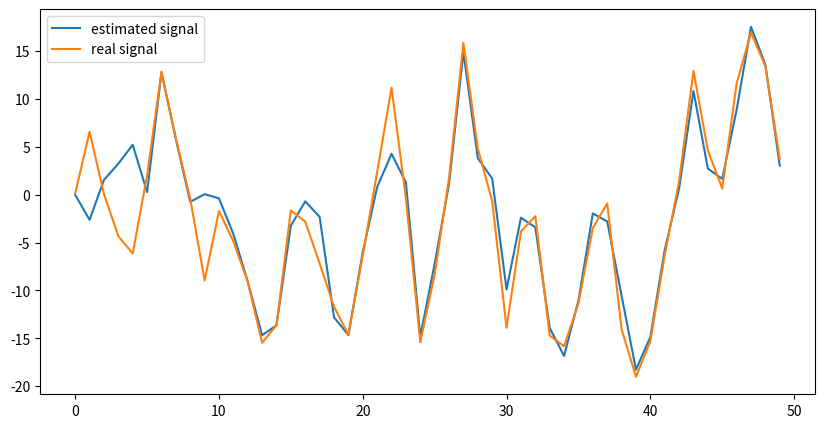

This chart was generated by the following Python code:
import matplotlib.pyplot as plt
import numpy as np
from scipy.stats import norm

def observations(T, Q, R):
    x = [np.random.randn()]
    y = [x[-1]**2 / 20 + R * np.random.randn()]
    
    for t in range(1,T):
        x.append(0.5 * x[-1] + 25 * x[-1] / (1 + x[-1]**2) + 8 * np.cos(1.2*t) + Q * np.random.randn())
        y.append(x[-1]**2 / 20 + R * np.random.randn())

    return x,y

def reechantillonnage(xt_1, wt_1, t, Q):
    n_particules = xt_1.shape[0]
    A  = np.random.choice(range(0,n_particules), n_particules, p = wt_1.flatten())
    xt = 0.5 * xt_1[A] + 25 * xt_1[A] / (1 + xt_1[A]**2) + 8 * np.cos(1.2*t)\
                + Q * np.random.randn(n_particules,1)
    return xt
    
def filtre_particulaire(obs, n_particules, Q, R, x0):
    T = len(obs)
    xt = np.random.randn(n_particules, 1)
    # xt = x0 * np.ones((n_particules, 1))
    wt = norm.pdf(obs[0], xt**2 / 20, R)
    wt = wt / wt.sum()
    x  = np.array(xt)
    w  = np.array(wt)


    for t in range(1,T):
        xt = reechantillonnage(xt, wt, t, Q)
        wt = norm.pdf(obs[t], xt**2 / 20, R)
        wt = wt / wt.sum()
    
        x = np.hstack([x, xt])
        w = np.hstack([w, wt])
        
    return x,w 

Q, R = np.sqrt(2), 1
x,y = observations(50, Q, R)
xis, w = filtre_particulaire(y, 5000, Q, R, x0 = x[0])
hidden_states = (xis * w).sum(0)
print(hidden_states.shape)
plt.figure(figsize = (10,5))
plt.plot(hidden_states, label = 'estimated signal')
plt.plot(x, label = 'real signal')
plt.legend(fontsize = 10)
plt.show()
# fig, ax = plt.subplots(nrows = 2, ncols = 1, figsize = (14,10))
# ax[0].plot(range(0,50), x, linewidth = 2.5, color = 'red')
# ax[1].plot(range(0,50), y, linewidth = 2.5, color = 'royalblue')

# ax[0].set_title('Etats cachés', fontsize = 20)
# ax[1].set_title('Observations', fontsize = 20)